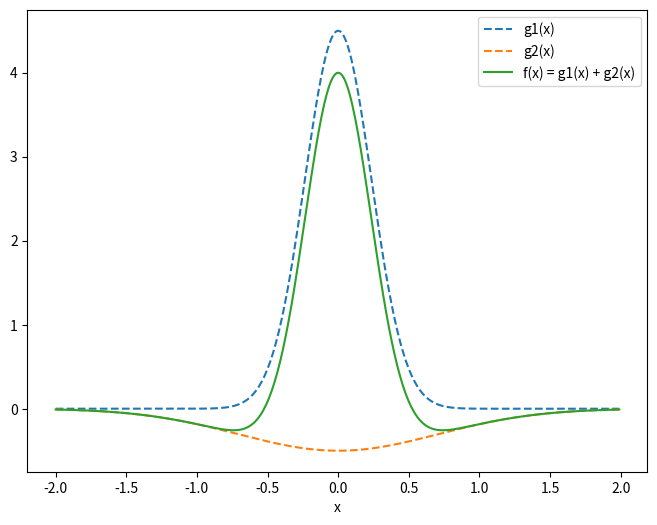

The matplotlib source for this figure:

#  Code to plot excitatory and inhibitory surround function
 
#  For Figure 23, Chapter 19 of
#  Keener and Sneyd, Mathematical Physiology, 3rd Edition, Springer.

# [redacted]

# -------------------------------------------------------------------

import numpy as np
import matplotlib.pyplot as plt

def gaussian(x, s, g):
    return g * s * np.exp(-s**2 * x**2) / 2

# parameters
s1 = 3
s2 = 1
g1 = 3
g2 = 1
x = np.arange(-2, 2, 0.01)
G1 = gaussian(x, s1, g1)
G2 = gaussian(x, s2, g2)

# Plotting
plt.figure(figsize=(8, 6))
plt.plot(x, G1, '--', label='g1(x)')
plt.plot(x, -G2, '--', label='g2(x)')
plt.plot(x, G1 - G2, label='f(x) = g1(x) + g2(x)')
plt.xlabel('x')
plt.legend()

